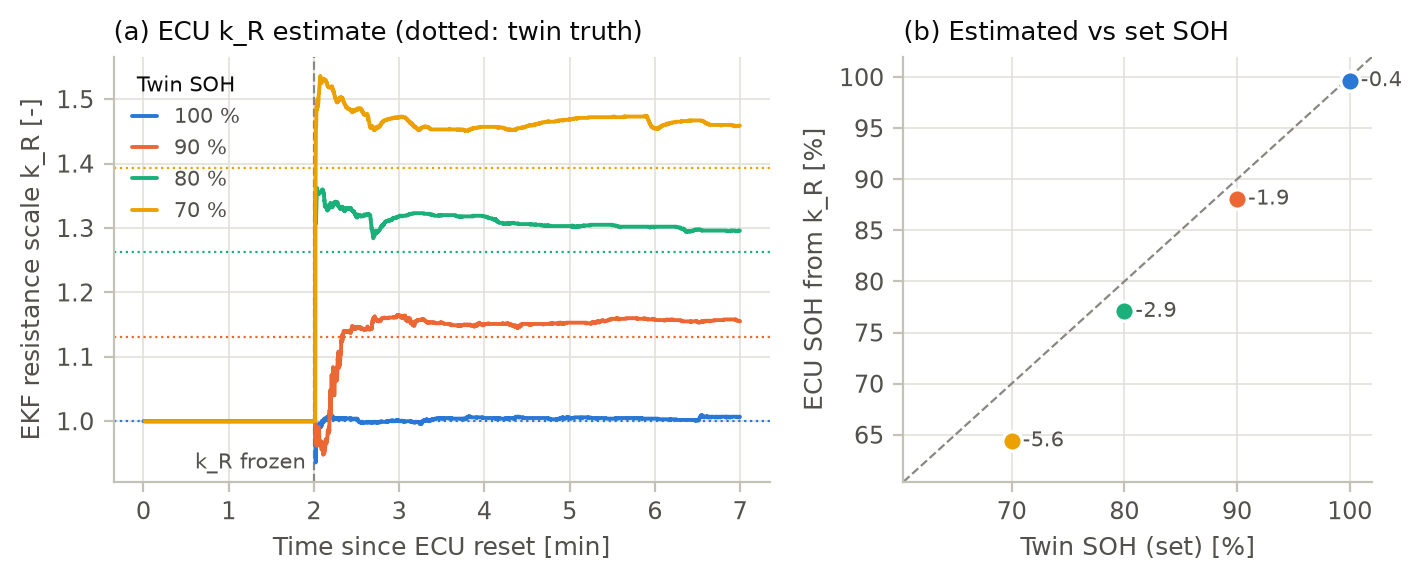

The table this chart was drawn from, first rows:
soh_set, t_s, state, cause, soc, tc, i_meas, k_r
100, 0.0, 4, 128, 54.55, 28.24, 1.0, 1.000
100, 0.0, 4, 128, 54.55, 28.16, 0.7, 1.000
100, 0.0, 4, 128, 54.55, 28.07, 0.3, 1.000
100, 0.0, 4, 128, 54.55, 28.02, 0.2, 1.000
100, 0.0, 4, 128, 54.55, 27.93, 0.0, 1.000
100, 0.0, 4, 128, 54.55, 27.91, 1.0, 1.000
100, 0.0, 4, 128, 57.59, 27.87, 0.1, 1.000
100, 0.0, 4, 128, 57.59, 27.84, 0.7, 1.000
100, 0.0, 4, 128, 57.59, 27.69, 0.7, 1.000
100, 0.0, 4, 128, 57.59, 27.57, 0.6, 1.000
100, 0.0, 4, 128, 57.59, 27.62, 0.5, 1.000
100, 0.0, 4, 128, 57.59, 27.58, 0.1, 1.000
100, 0.0, 4, 128, 60.39, 27.52, 0.6, 1.000
100, 0.0, 4, 128, 60.39, 27.35, 1.0, 1.000
100, 0.0, 4, 128, 60.39, 27.22, 0.4, 1.000
100, 0.0, 4, 128, 60.39, 27.22, 0.7, 1.000
100, 0.0, 4, 128, 60.39, 27.14, 0.4, 1.000
100, 0.1, 4, 128, 60.39, 26.96, 0.6, 1.000
100, 0.1, 4, 128, 63.52, 26.90, 1.0, 1.000
100, 0.1, 4, 128, 63.52, 26.84, 0.1, 1.000
100, 0.1, 4, 128, 63.52, 26.92, 0.5, 1.000
100, 0.1, 4, 128, 63.52, 26.87, 0.6, 1.000
100, 0.1, 4, 128, 63.52, 26.91, 1.0, 1.000
100, 0.1, 4, 128, 63.52, 26.93, 0.6, 1.000
100, 0.1, 4, 128, 66.80, 26.91, 0.5, 1.000
100, 0.1, 4, 128, 66.80, 26.91, -0.4, 1.000
100, 0.1, 4, 128, 66.80, 26.94, 1.2, 1.000
100, 0.1, 4, 128, 66.80, 26.98, 0.3, 1.000
100, 0.1, 4, 128, 66.80, 27.01, 0.0, 1.000
100, 0.1, 4, 128, 66.80, 27.02, 0.3, 1.000
100, 0.1, 4, 128, 69.35, 26.95, -0.4, 1.000
100, 0.1, 4, 128, 69.35, 26.94, 0.7, 1.000
100, 0.1, 4, 128, 69.35, 26.94, 0.1, 1.000
100, 0.1, 4, 128, 69.35, 26.94, 0.5, 1.000
100, 0.1, 4, 128, 69.35, 26.98, 0.4, 1.000
100, 0.1, 4, 128, 69.35, 27.03, 0.3, 1.000
100, 0.1, 4, 128, 71.46, 27.18, -0.3, 1.000
100, 0.1, 4, 128, 71.46, 27.21, -0.4, 1.000
100, 0.1, 4, 128, 71.46, 27.21, 0.3, 1.000
100, 0.1, 4, 128, 71.46, 27.35, 1.5, 1.000
100, 1.0, 1, 0, 86.20, 27.20, -0.5, 1.000
100, 1.1, 1, 0, 82.81, 27.25, 0.4, 1.000
100, 1.2, 1, 0, 80.97, 27.30, -0.3, 1.000
100, 1.3, 1, 0, 80.75, 27.28, 0.2, 1.000
100, 1.4, 1, 0, 80.77, 27.29, 0.0, 1.000
100, 1.5, 1, 0, 80.83, 27.37, 0.9, 1.000
100, 1.6, 1, 0, 80.33, 27.45, 1.2, 1.000
100, 1.7, 1, 0, 80.30, 27.31, -0.1, 1.000
100, 1.8, 1, 0, 80.58, 27.66, 0.8, 1.000
100, 1.9, 1, 0, 80.56, 27.73, 0.8, 1.000
100, 2.0, 1, 0, 80.69, 28.07, 0.8, 1.000
100, 2.1, 1, 0, 80.57, 28.37, 1.2, 1.000
100, 2.2, 1, 0, 80.39, 28.36, 3.2, 1.000
100, 2.3, 1, 0, 80.37, 28.23, 3.1, 1.000
100, 2.4, 1, 0, 80.27, 28.29, 4.8, 1.000
100, 2.5, 1, 0, 80.38, 28.22, 5.6, 1.000
100, 2.6, 1, 0, 80.40, 28.00, 7.1, 1.000
100, 2.7, 1, 0, 80.54, 28.12, 8.3, 1.000
100, 2.8, 1, 0, 80.66, 28.13, 8.4, 1.000
100, 2.9, 1, 0, 80.83, 28.34, 9.6, 1.000
... 16,746 more rows
